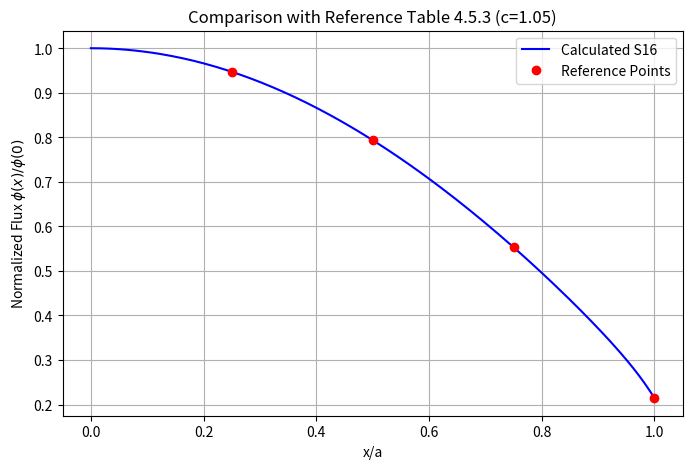

Generate this figure with matplotlib:
import numpy as np
from scipy.special import roots_legendre
from scipy.interpolate import interp1d
import matplotlib.pyplot as plt

def one_dimension_SN():
    # 参数设置
    a = 66.0053          # 堆尺寸 (半厚度, cm)
    Sigma_t = 0.050      # 总截面 (1/cm)
    Sigma_s = 0.030      # 散射截面 (1/cm)
    nu_Sigma_f = 0.0225  # 产额截面 (1/cm)
    c_val = (Sigma_s + nu_Sigma_f) / Sigma_t #用于验证杜华书上的值
    N_angles = 16        # Sn 阶数
    N_mesh = 200         # 空间网格数
    dx = a / N_mesh      # 网格步长 
    tolerance_flux = 1e-6 # 内迭代-通量收敛的判断阈值
    tolerance_k = 1e-6    # 外迭代-k的本征值收敛的判断阈值
    max_outer_iter = 2000 # 最大外迭代次数
    max_inner_iter = 1000  # 最大内迭代次数
    dx = a / N_mesh  # 网格步长

    # 初始化
    mus, weights = roots_legendre(N_angles) # 生成N_angles维高斯-勒让德求积点和权重（即有N_angles个求积节点）
    x_centers = np.linspace(dx/2, a - dx/2, N_mesh) #定义网格位置（中心点）
    phi = np.cos(np.pi * x_centers / (2 * a))  # 通量初始化：余弦分布- 200维的数组，定义在网格中心
    phi = phi / np.mean(phi)  # 归一化
    psi_edges = np.zeros((N_angles, N_mesh + 1)) # 初始化角通量 psi：16*201的二维数组，定义在网格边界上
    k_eff = 1.0

    print(f"开始计算：(网格数={N_mesh}, Sn=S{N_angles})")
    
    # 外迭代
    for outer_it in range(max_outer_iter):
        phi_old_outer = phi.copy() # 上一代通量
        source_fission = (nu_Sigma_f / k_eff) * phi #计算裂变源
        
        # 内迭代
        for inner_it in range(max_inner_iter):
            phi_old_inner = phi.copy()
            Q = Sigma_s * phi_old_inner + source_fission  # 总源项=散射项+裂变项

            # 1. Right to Left (mu < 0)扫描
            for m in range(N_angles // 2): # m=0~7，遍历前一半的角度
                mu = mus[m]  # 前一半mu索引
                psi_edges[m, N_mesh] = 0.0 # 真空边界-最右侧的psi=0
                for i in range(N_mesh - 1, -1, -1): # 从最右往左遍历每个边界
                    term1 = abs(mu) / dx  # |mu|/dx
                    term2 = 0.5 * Sigma_t
                    source = 0.5 * Q[i]
                    psi_R = psi_edges[m, i+1]
                    psi_L = ((term1 - term2)*psi_R + source) / (term1 + term2)
                    if psi_L < 0: psi_L = 0.0
                    psi_edges[m, i] = psi_L # 更新左边界角通量
            
            # 2. Left to Right (mu > 0)扫描
            for m in range(N_angles // 2, N_angles):
                mu = mus[m]
                m_ref = N_angles - 1 - m
                psi_edges[m, 0] = psi_edges[m_ref, 0] # 对称边界
                for i in range(N_mesh):
                    term1 = mu / dx
                    term2 = 0.5 * Sigma_t
                    source = 0.5 * Q[i]
                    psi_L = psi_edges[m, i]
                    psi_R = ((term1 - term2)*psi_L + source) / (term1 + term2)
                    if psi_R < 0: psi_R = 0.0
                    psi_edges[m, i+1] = psi_R

            # 更新网格中心通量phi
            phi_new = np.zeros(N_mesh)
            for m in range(N_angles):
                psi_centers = 0.5 * (psi_edges[m, :-1] + psi_edges[m, 1:])
                phi_new += weights[m] * psi_centers #得到网格中心的角通量后使用gauss-legendre积分对角度积分得到phi
            phi = phi_new
            
            if np.max(np.abs(phi - phi_old_inner)/(phi_old_inner+1e-15)) < tolerance_flux:
                break
        
        # 更新 k_eff
        total_new = np.sum(phi) #总新一代通量
        total_old = np.sum(phi_old_outer) #总上一代通量
        k_new = k_eff * (total_new / total_old)
        diff_k = abs(k_new - k_eff)
        k_eff = k_new #更新k       
        
        phi = phi / np.mean(phi) # 归一化 (防溢出)
        
        if diff_k < tolerance_k:
            print(f"收敛于第 {outer_it} 步, k_eff = {k_eff:.6f}")
            break
    
    # 计算精确的边界标量通量 - 对边缘角通量积分
    phi_edge_0 = np.sum(weights * psi_edges[:, 0])      # x=0 处通量
    phi_edge_a = np.sum(weights * psi_edges[:, -1])     # x=a 处通量
    
    # 归一化基准：中心通量 phi(0)
    norm_factor = phi_edge_0
    
    # 构建全域通量数组用于插值 (包含边界点)
    # x_full = [0, center_1, center_2, ..., center_N, a]
    x_full = np.concatenate(([0], x_centers, [a]))
    phi_full = np.concatenate(([phi_edge_0], phi, [phi_edge_a]))
    
    # 归一化
    phi_normalized = phi_full / norm_factor
    
    # 创建插值函数
    f_interp = interp1d(x_full, phi_normalized, kind='cubic')
    
    # 书上的基准数据 (Table 4.5.3, c=1.05)
    ref_x_ratio = np.array([0.25, 0.50, 0.75, 1.00])
    ref_values  = np.array([0.94714400, 0.79372641, 0.55329025, 0.21419206])
    
    # 计算我们的结果
    calc_values = f_interp(ref_x_ratio * a)
    
    # 打印对比表
    print("\n" + "="*65)
    print("结果对比: 本程序计算值 vs 杜书华书 p149 表 4.5.3 (c=1.05)")
    print("="*65)
    print(f"{'x/a':^10} | {'书上值 (Ref)':^15} | {'计算值 (Calc)':^15} | {'误差 (%)':^10}")
    print("-" * 65)
    
    for i in range(4):
        ratio = ref_x_ratio[i]
        ref = ref_values[i]
        calc = calc_values[i]
        err = abs(calc - ref) / ref * 100
        print(f"{ratio:^10.2f} | {ref:^15.8f} | {calc:^15.8f} | {err:^10.4f}")
    
    print("="*65)
    print(f"有效增殖系数 k_eff: {k_eff:.6f} (理论应接近 1.0)")
    
    # 简单绘图
    plt.figure(figsize=(8,5))
    plt.plot(x_full/a, phi_normalized, 'b-', label='Calculated S16')
    plt.plot(ref_x_ratio, ref_values, 'ro', label='Reference Points')
    plt.xlabel('x/a')
    plt.ylabel(r'Normalized Flux $\phi(x)/\phi(0)$')
    plt.title('Comparison with Reference Table 4.5.3 (c=1.05)')
    plt.grid(True)
    plt.legend()
    plt.show()

if __name__ == "__main__":
    one_dimension_SN()
